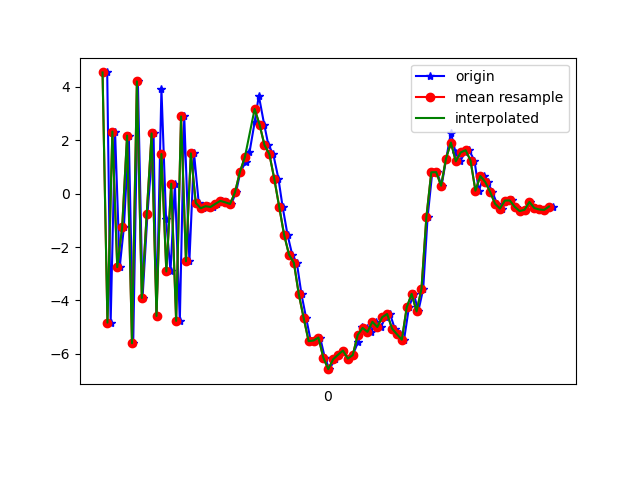

Data behind this chart, as committed beside it:
1618199718159, 895381110412630, 4.5308285, 0.6627296, 1.5407171
1618199718173, 895381129643400, -4.829, -0.9129, 1.543
1618199718191, 895381148874170, 2.32, 0.3215, -3.881
1618199718210, 895381168104940, -2.755, -0.3805, 6.653
1618199718227, 895381187335710, -1.261, -0.2262, -7.698
1618199718247, 895381206566480, 2.169, 0.5799, 8.068
1618199718265, 895381225797250, -5.6, -0.8265, -5.12
1618199718284, 895381245028020, 4.196, 0.7826, 1.497
1618199718303, 895381264258790, -3.906, -0.7215, 4.189
1618199718323, 895381283489560, -0.773, -0.2071, -7.128
1618199718348, 895381302720330, 2.25, 0.7501, 7.942
1618199718360, 895381321951100, -4.579, -0.8243, -3.582
1618199718380, 895381341181870, 3.924, 0.8112, -1.552
1618199718399, 895381360412640, -0.9681, -0.05414, 6.988
1618199718417, 895381379643410, -2.914, -0.2144, -7.364
1618199718435, 895381398874180, 0.3686, 0.4774, 8.214
1618199718455, 895381418104950, -4.764, -0.7447, -5.01
1618199718473, 895381437335720, 2.884, 0.8072, 0.153
1618199718494, 895381456566490, -2.533, -0.1452, 6.624
1618199718513, 895381475797260, 1.504, 0.3336, 2.212
1618199718532, 895381495028030, -0.3502, 0.005718, 0.6344
1618199718551, 895381514258800, -0.5492, -0.04173, 0.3912
1618199718569, 895381533489570, -0.4739, -0.07991, 0.2527
1618199718589, 895381552720340, -0.5027, 0.01641, 0.3074
1618199718608, 895381571951110, -0.3844, 0.04511, 0.3489
1618199718626, 895381591181880, -0.2732, 0.005753, 0.1888
1618199718646, 895381610412650, -0.3288, -0.05477, 0.2897
1618199718665, 895381629643420, -0.389, 0.07391, 0.2248
1618199718684, 895381648874190, 0.04937, 0.08881, 0.6982
1618199718702, 895381668104960, 0.812, -0.1228, 1.623
1618199718723, 895381687335730, 1.172, -0.04103, 2.693
1618199718739, 895381706566500, 1.541, -0.1807, 4.072
1618199718760, 895381725797270, 2.67, -0.5335, 6.225
1618199718777, 895381745028040, 3.658, -0.6626, 8.557
1618199718799, 895381764258810, 2.579, -1.253, 9.623
1618199718816, 895381783489580, 1.817, -1.565, 9.142
1618199718836, 895381802720350, 1.473, -2.034, 8.835
1618199718857, 895381822070432, 0.5535, -2.714, 8.591
1618199718874, 895381841301202, -0.4938, -2.944, 8.084
1618199718894, 895381860531972, -1.54, -3.066, 6.182
1618199718913, 895381879762742, -2.284, -3.14, 4.614
1618199718932, 895381898993512, -2.593, -3.257, 3.392
1618199718951, 895381918224282, -3.771, -3.017, 2.695
1618199718970, 895381937455052, -4.661, -2.854, 1.184
1618199718989, 895381956685822, -5.523, -2.413, -0.7834
1618199719007, 895381975916592, -5.498, -1.714, -2.357
1618199719027, 895381995147362, -5.388, -1.495, -2.917
1618199719046, 895382014378132, -6.142, -0.9152, -3.271
1618199719065, 895382033608902, -6.57, -0.4884, -4.215
1618199719087, 895382052839672, -6.2, 0.1648, -5.063
1618199719104, 895382072070442, -6.03, 0.5497, -5.414
1618199719121, 895382091301212, -5.875, 0.6085, -5.102
1618199719142, 895382110531982, -6.174, 0.6491, -4.933
1618199719160, 895382129762752, -6.041, 0.7426, -5.349
1618199719181, 895382148993522, -5.568, 1.045, -5.384
1618199719198, 895382168224292, -5.011, 1.138, -5.249
1618199719217, 895382187455062, -5.027, 1.077, -4.798
1618199719236, 895382206685832, -5.174, 0.9442, -4.643
1618199719255, 895382225916602, -4.797, 0.5074, -4.721
1618199719275, 895382245147372, -4.993, 0.2531, -4.576
1618199719293, 895382264378142, -4.625, 0.6391, -4.96
... 35 more rows
